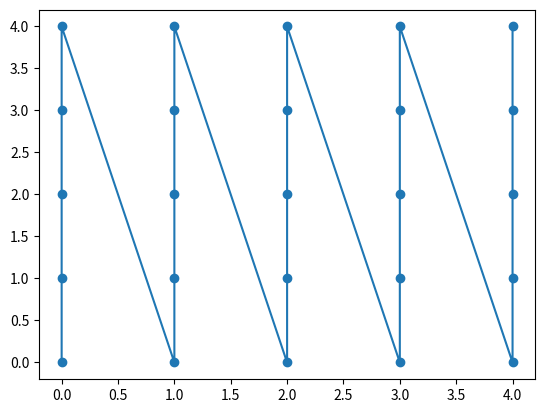

This chart was generated by the following Python code:
# Using Nested loop.
value = [(x,y) for x in range(5) for y in range(5)]
print(value)

# Extracting x and y from value.
x_cord = [x for x , y in value]
y_cord = [y for x, y in value]
print(x_cord)
print(y_cord)

# Visualization using scatter and line plot using matplotlib.
import matplotlib.pyplot as plt

plt.scatter(x_cord, y_cord)
plt.plot(x_cord, y_cord)
plt.show()